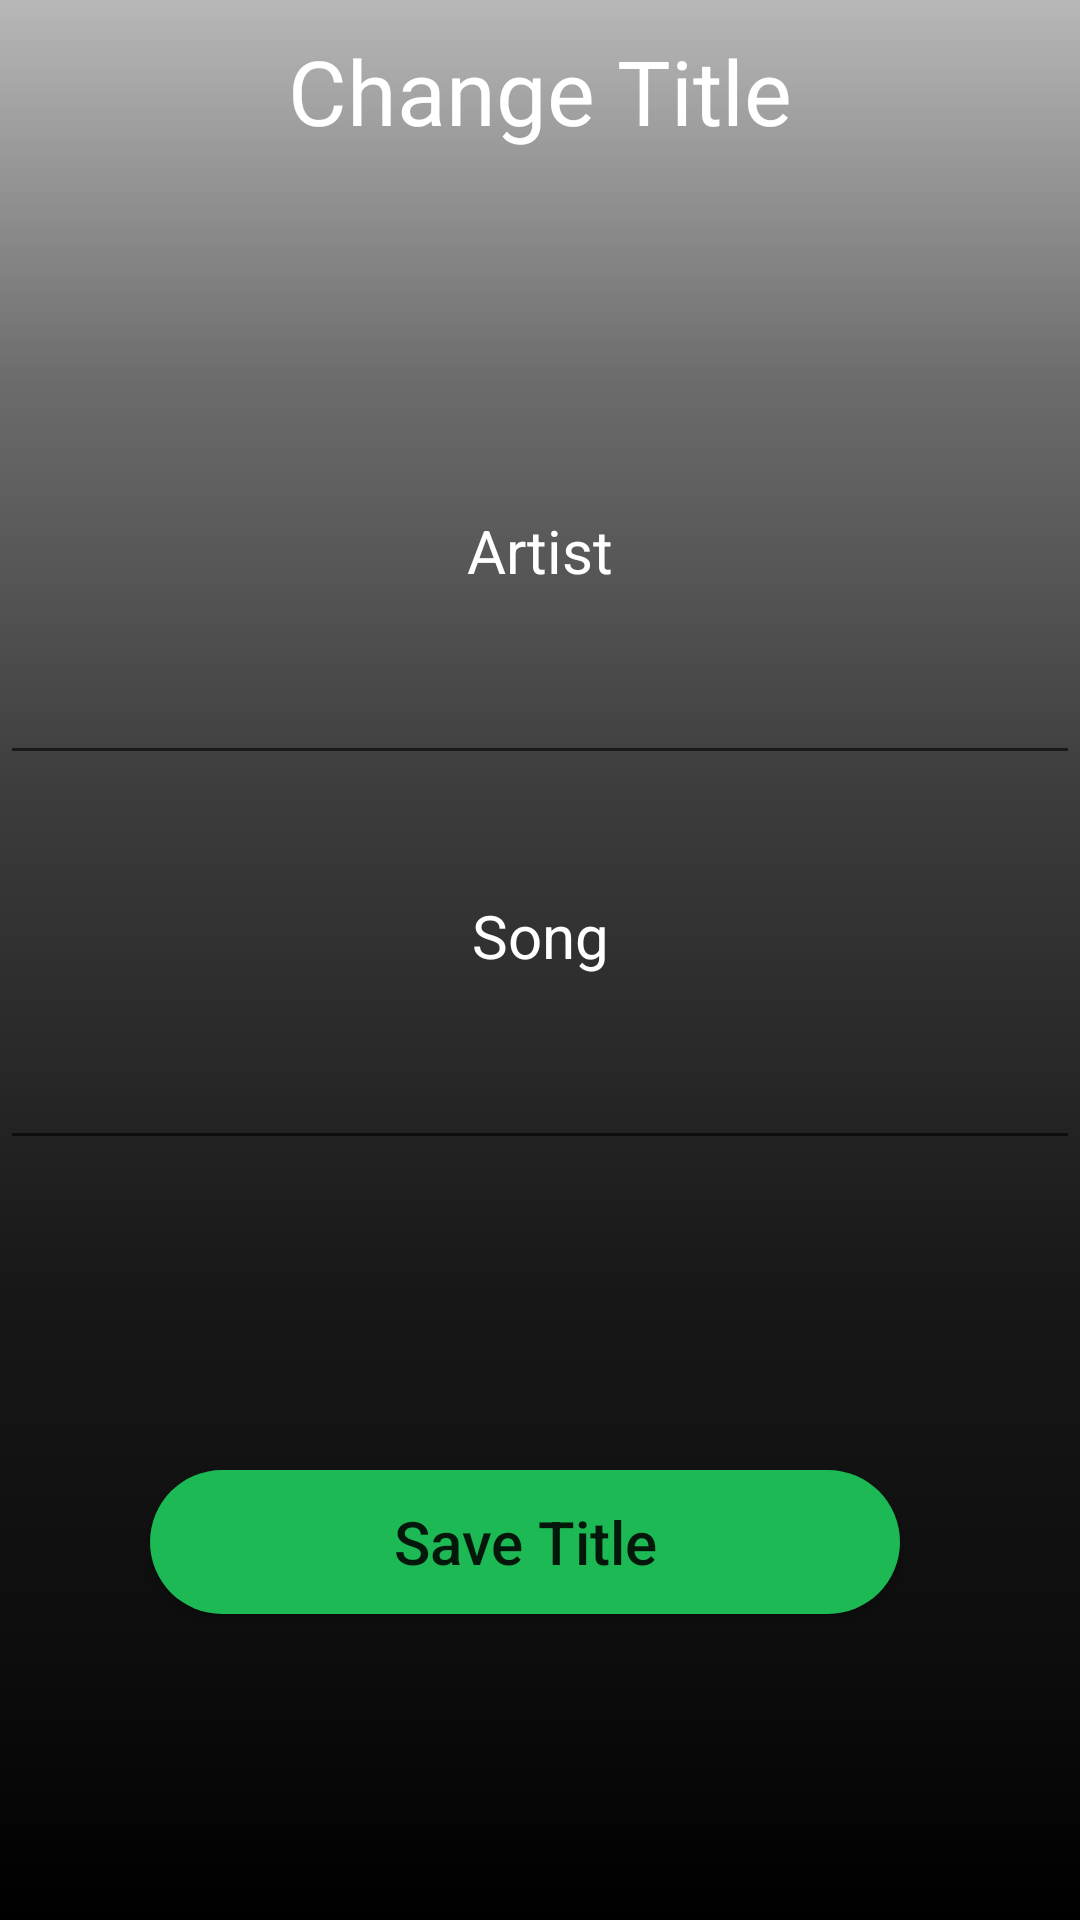

Android layout source for this screen:
<!-- AndroidManifest.xml: application theme Theme.MusicPlayer -->
<!-- res/layout/title_fragment.xml -->
<?xml version="1.0" encoding="utf-8"?>
<RelativeLayout xmlns:android="http://schemas.android.com/apk/res/android"
    xmlns:app="http://schemas.android.com/apk/res-auto"
    xmlns:tools="http://schemas.android.com/tools"
    android:layout_width="match_parent"
    android:layoutDirection="ltr"
    android:layout_height="match_parent"
    android:background="@drawable/background"
    >
    <TextView
        android:layout_marginTop="10dp"
        android:layout_width="match_parent"
        android:layout_height="wrap_content"
        android:text="@string/change_title"
        android:gravity="center"
        android:textColor="@color/white"
        android:textSize="30sp"/>
    <LinearLayout
        android:id="@+id/parameter_ll"
        android:layout_width="match_parent"
        android:layout_height="300dp"
        android:layout_centerInParent="true"
        android:orientation="vertical">
    <TextView
        android:layout_width="match_parent"
        android:layout_height="wrap_content"
        android:text="@string/artist"
        android:gravity="center"

        android:textColor="@color/white"
        android:textSize="20sp"
        android:id="@+id/change_artist_tv"
        android:layout_marginBottom="20dp"/>

    <EditText

        android:layout_width="match_parent"
        android:layout_height="wrap_content"
        android:textColorHint="@android:color/darker_gray"
        android:textColor="@color/white"
        android:id="@+id/change_artist_et"
        android:layout_marginBottom="40sp"
        android:gravity="center"/>
    <TextView

        android:layout_width="match_parent"
        android:layout_height="wrap_content"
        android:text="@string/song"
        android:gravity="center"
        android:textColor="@color/white"
        android:textSize="20sp"
        android:id="@+id/change_song_tv"
        android:layout_marginBottom="20dp"/>

    <EditText
        android:textColorHint="@android:color/darker_gray"
        android:textColor="@color/white"
        android:layout_width="match_parent"
        android:layout_height="wrap_content"
        android:id="@+id/change_song_et"
        android:gravity="center"
        android:layout_marginBottom="20dp"/>
    </LinearLayout>
    <Button
        android:id="@+id/change_btn"
        android:layout_width="match_parent"
        android:layout_height="wrap_content"
        android:layout_below="@id/parameter_ll"
        android:layout_marginLeft="50dp"
        android:layout_marginTop="20dp"
        android:layout_marginRight="60dp"
        android:layout_marginBottom="20dp"
        android:background="@drawable/button_shape"
        android:text="@string/save_title"
        android:textAllCaps="false"
        android:textSize="20sp" />
</RelativeLayout>
<!-- resources referenced by this layout -->
<resources>
  <color name="white">#FFFFFFFF</color>
  <!-- drawable background: png bitmap (drawable, 3766 bytes) -->
  <!-- drawable button_shape (drawable) -->
  <?xml version="1.0" encoding="utf-8"?>
  <shape xmlns:android="http://schemas.android.com/apk/res/android" android:shape="rectangle">
  <corners
      android:radius="35dp"/>
      <solid android:color="@color/green"/>
  
  </shape>
  <string name="artist">Artist</string>
  <string name="change_title">Change Title</string>
  <string name="save_title">Save Title</string>
  <string name="song">Song</string>
  <style name="Theme.MusicPlayer" parent="Theme.MaterialComponents.DayNight.DarkActionBar">
          
          <item name="colorPrimary">@color/green</item>
          <item name="colorPrimaryVariant">@color/green</item>
          <item name="colorOnPrimary">@color/white</item>
          
          <item name="colorSecondary">@color/teal_200</item>
          <item name="colorSecondaryVariant">@color/teal_700</item>
          <item name="colorOnSecondary">@color/black</item>
          
          <item name="android:statusBarColor" tools:targetApi="l">?attr/colorPrimaryVariant</item>
          
      </style>
  <color name="green">#1DB954</color>
  <color name="teal_200">#FF03DAC5</color>
  <color name="teal_700">#FF018786</color>
  <color name="black">#191414</color>
</resources>
